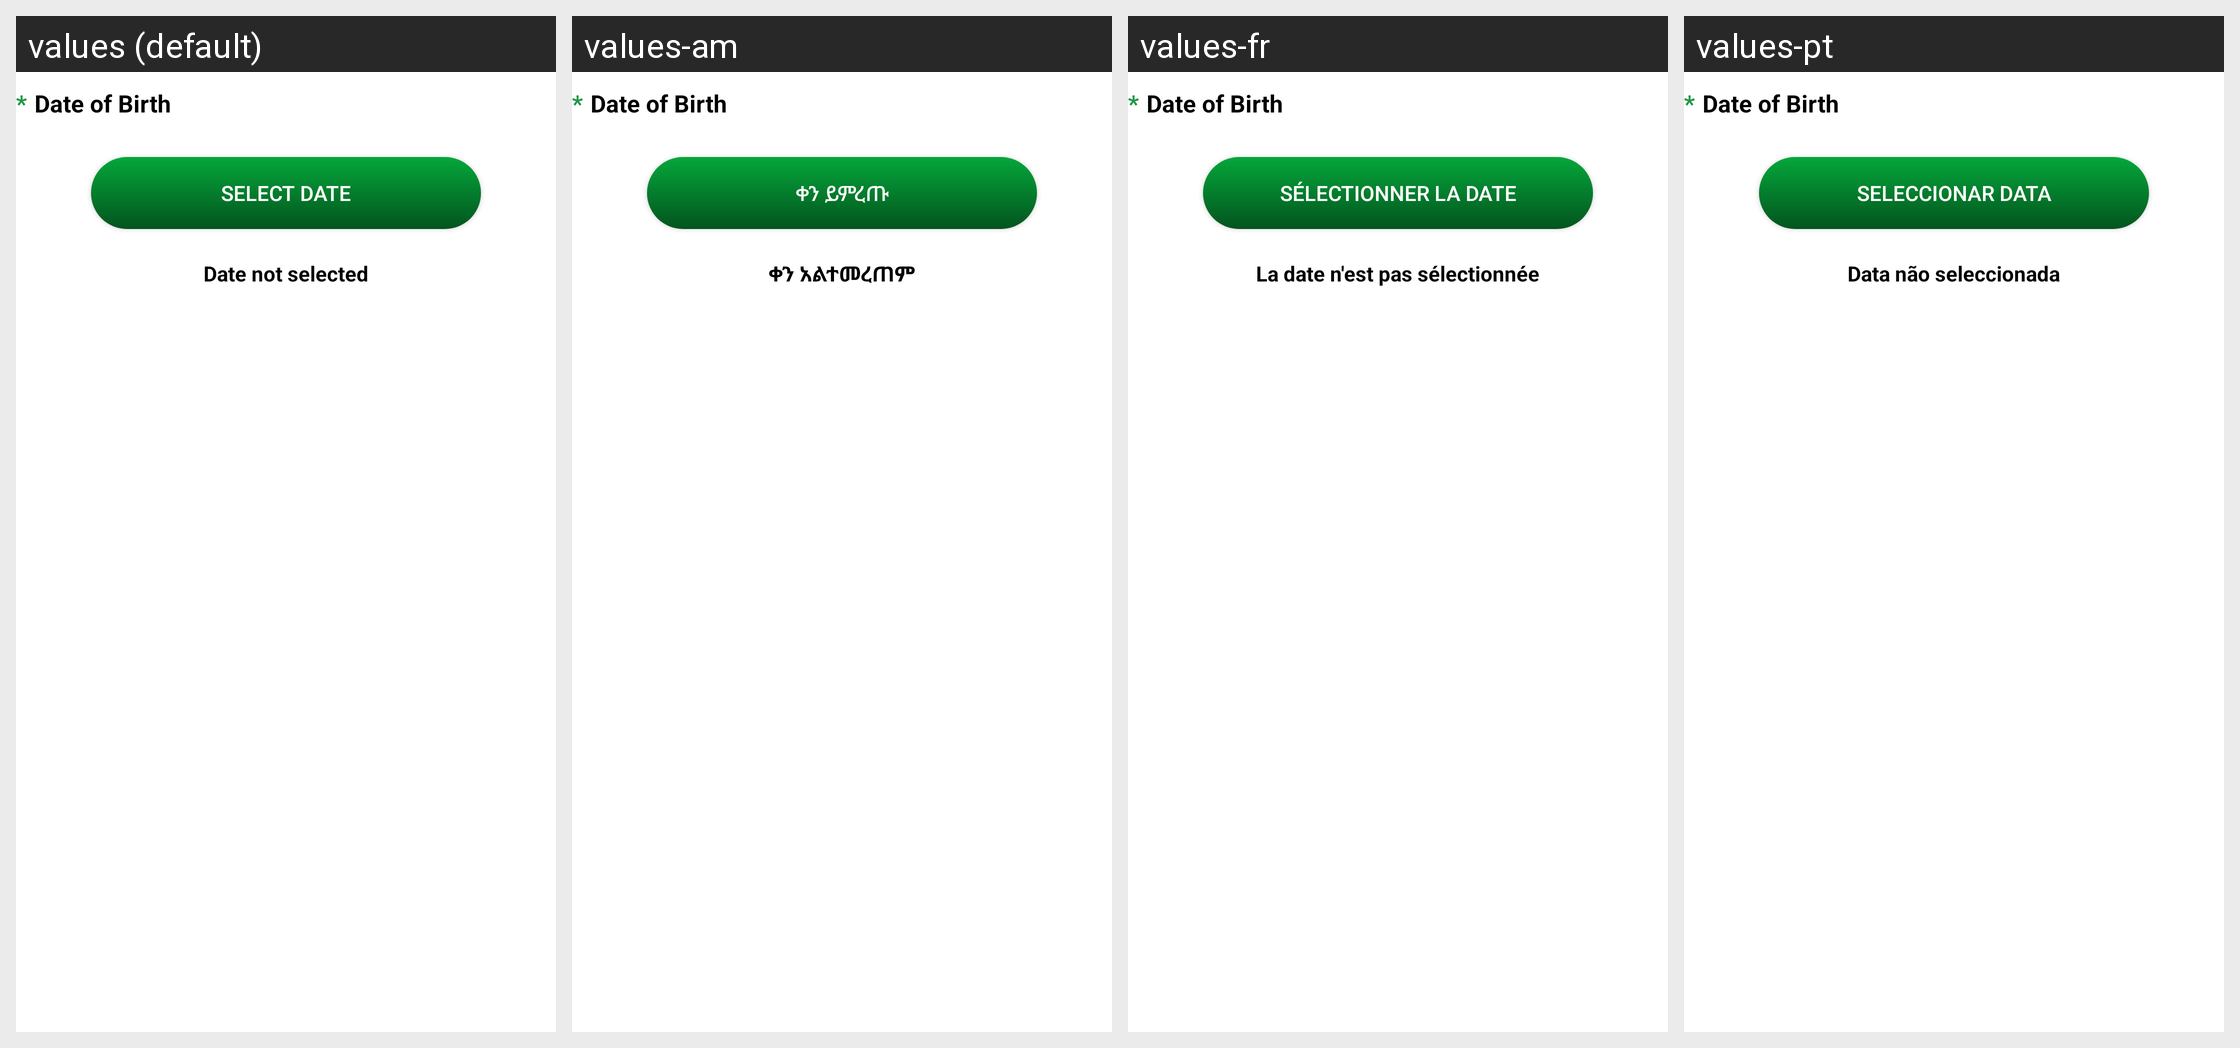

This grid shows one Android layout under several languages. Give, for every string resource on the screen, its name, the default text and each shown locale's text.
Android screen res/layout/column_date_item.xml rendered under 4 locales, left to right: values (default), values-am, values-fr, values-pt. Device: Nexus 5 (rendered at 1080×1920; each locale shown at half size, 540×960, under a caption strip naming it); theme Theme.MaterialComponents.DayNight.NoActionBar.
Strings drawn on this screen, with the default value and each locale's value (text and hints the layout hard-codes, and strings that could not be matched under every locale, appear in the picture but are not listed):

datetime_selector_button_lbl
  values: Select date
  values-am: ቀን ይምረጡ
  values-fr: Sélectionner la date
  values-pt: Seleccionar data

datetime_selector_not_selected_lbl
  values: Date not selected
  values-am: ቀን አልተመረጠም
  values-fr: La date n'est pas sélectionnée
  values-pt: Data não seleccionada
